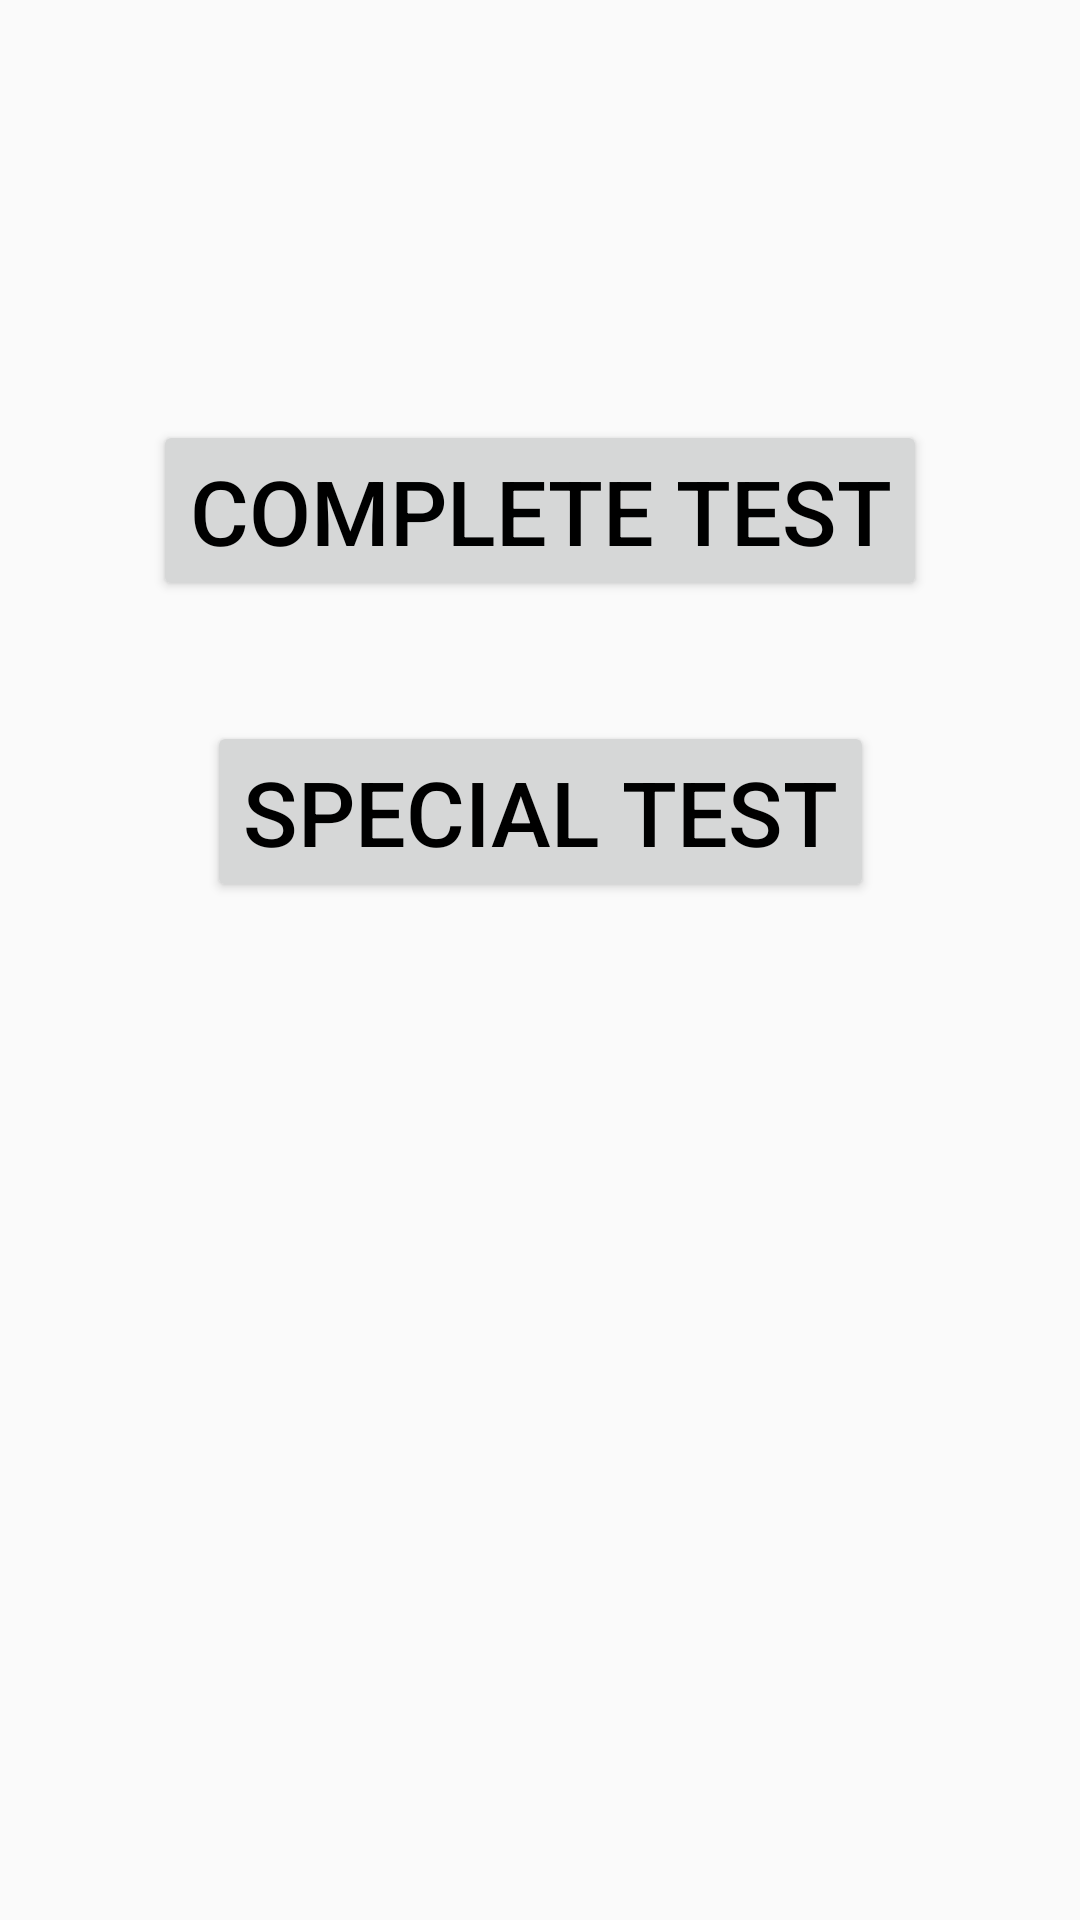

Reconstruct the res/layout file that produces this screen, plus the resources it refers to.
<!-- AndroidManifest.xml: application theme AppTheme -->
<!-- res/layout/activity_main.xml -->
<?xml version="1.0" encoding="utf-8"?>
<android.support.constraint.ConstraintLayout xmlns:android="http://schemas.android.com/apk/res/android"
    xmlns:app="http://schemas.android.com/apk/res-auto"
    xmlns:tools="http://schemas.android.com/tools"
    android:layout_width="match_parent"
    android:layout_height="match_parent"
    tools:context="com.example.CryptoBench.sac.MainActivity">


    <TextView
        android:id="@+id/noone"
        android:layout_width="327dp"
        android:layout_height="379dp"
        android:layout_marginBottom="10dp"
        android:layout_marginEnd="10dp"
        android:layout_marginLeft="8dp"
        android:layout_marginRight="10dp"
        android:layout_marginStart="8dp"
        android:scrollbars="vertical"
        android:textColor="#20C20E"
        app:layout_constraintBottom_toBottomOf="parent"
        app:layout_constraintEnd_toEndOf="parent"
        app:layout_constraintHorizontal_bias="0.538"
        app:layout_constraintStart_toStartOf="parent" />

    <Button
        android:id="@+id/button_special_test"
        android:layout_width="wrap_content"
        android:layout_height="wrap_content"
        android:layout_marginEnd="8dp"
        android:layout_marginLeft="8dp"
        android:layout_marginRight="8dp"
        android:layout_marginStart="8dp"
        android:layout_marginTop="40dp"
        android:text="@string/Special_test"
        android:textColor="#000000"
        android:textSize="30sp"
        app:layout_constraintEnd_toEndOf="parent"
        app:layout_constraintStart_toStartOf="parent"
        app:layout_constraintTop_toBottomOf="@+id/complete_test" />

    <Button
        android:id="@+id/complete_test"
        android:layout_width="wrap_content"
        android:layout_height="wrap_content"
        android:layout_marginEnd="8dp"
        android:layout_marginLeft="8dp"
        android:layout_marginRight="8dp"
        android:layout_marginStart="8dp"
        android:layout_marginTop="140dp"
        android:text="Complete Test"
        android:textColor="#000000"
        android:textSize="30sp"
        app:layout_constraintEnd_toEndOf="parent"
        app:layout_constraintStart_toStartOf="parent"
        app:layout_constraintTop_toTopOf="parent" />


</android.support.constraint.ConstraintLayout>
<!-- resources referenced by this layout -->
<resources>
  <string name="Special_test">Special Test</string>
  <style name="AppTheme" parent="Theme.AppCompat.Light.DarkActionBar">
          
          <item name="colorPrimary">@color/colorPrimary</item>
          <item name="colorPrimaryDark">@color/colorPrimaryDark</item>
          <item name="colorAccent">@color/colorAccent</item>
      </style>
  <!-- not gathered from this repository: default colours our renderer supplied (Android Studio template values) -->
  <color name="colorPrimary">#FF6200EE</color>
  <color name="colorPrimaryDark">#FF3700B3</color>
  <color name="colorAccent">#FF03DAC5</color>
</resources>
